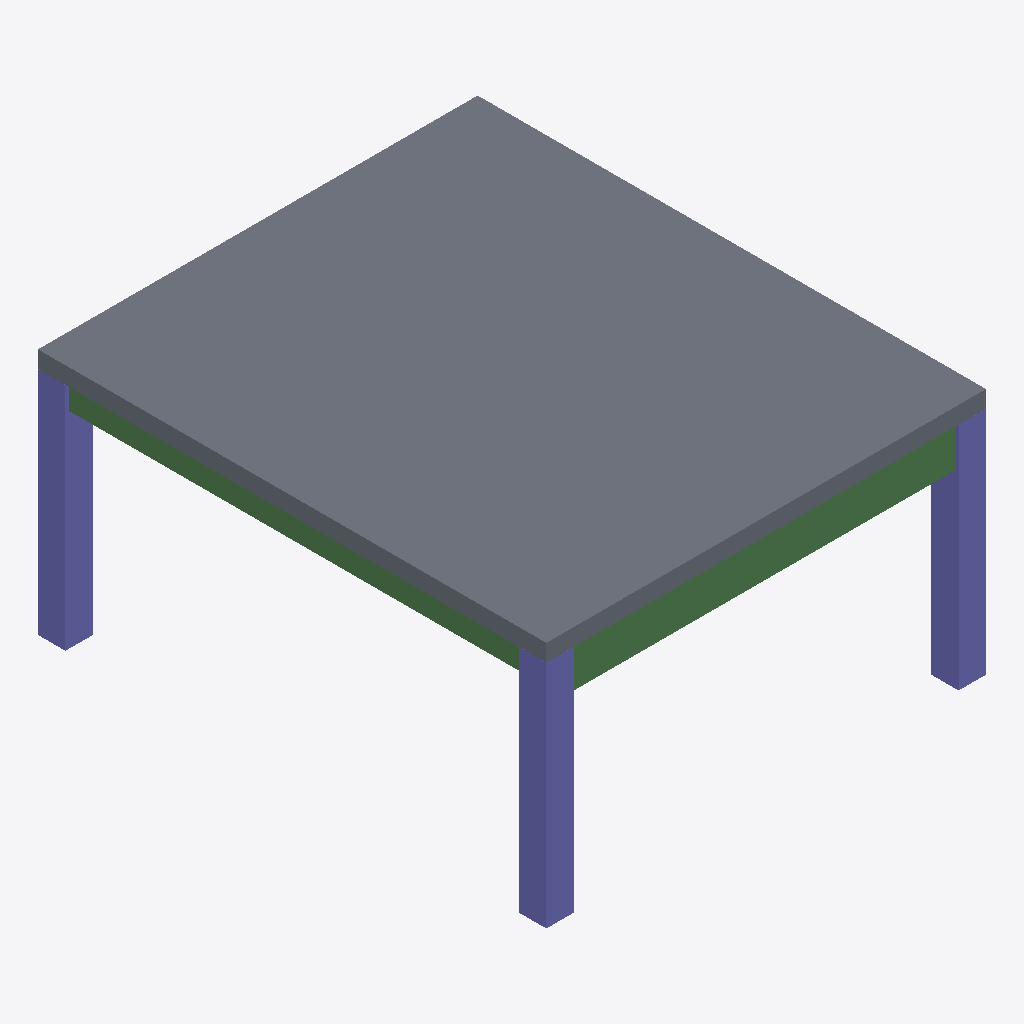
Isometric view of an IFC building model (IFC-SPF (STEP), schema IFC4, length unit metre), seen from the south-west, elements coloured by IFC class: 3 columns (violet), 3 beams (green), 1 slab (grey).
Extent 6.4 m × 7.4 m × 3.6 m (x, y, z). Storeys (5): Foundation at -1.20 m; Level 0 at 0.00 m; Level 1 at 3.60 m; Level 2 at 7.20 m; Roof at 10.80 m. Elements (10): 5 IfcBeam, 4 IfcColumn, 1 IfcSlab.

HEADER;
FILE_DESCRIPTION(('ViewDefinition[DesignTransferView]'),'2;1');
FILE_NAME('/dev/null','2026-11-06T20:34:31+00:00',(''),(''),'IfcOpenShell 0.9.0.post1','IfcOpenShell 0.9.0.post1','Nobody');
FILE_SCHEMA(('IFC4'));
ENDSEC;
DATA;
#1=IFCPROJECT('34t0pDkA187PR4AwQaipCl',$,'TB-01 Renovation (existing frame)',$,$,$,$,(#11),#6);
#13=IFCSITE('1UYFDg5fvCgwjjTE9V2hMl',$,'TB-01 Site',$,$,$,$,$,$,$,$,$,$,$);
#14=IFCBUILDING('0D8mBm09L93AsHrPZMgU9W',$,'TB-01',$,$,$,$,$,$,$,$,$);
#17=IFCBUILDINGSTOREY('3FwYKxfR52POilAi8_EE0F',$,'Foundation',$,$,#23,$,$,$,-1.2);
#24=IFCBUILDINGSTOREY('192EYrDKr84ey6MSXPwITl',$,'Level 0',$,$,#29,$,$,$,0.0);
#30=IFCBUILDINGSTOREY('3fDwfLYZ58Kwi6eE8MsJqu',$,'Level 1',$,$,#35,$,$,$,3.6);
#36=IFCBUILDINGSTOREY('0UpSa5dNj7meJpEgJo5tGl',$,'Level 2',$,$,#41,$,$,$,7.2);
#42=IFCBUILDINGSTOREY('3gkXDBfN55axzeQKHf4YRg',$,'Roof',$,$,#47,$,$,$,10.8);
#210=IFCSLAB('0BGcQCDGj5Y8OKsVK0KtnC',$,'E-S1',$,$,#229,#219,$,$);
#48=IFCCOLUMN('0I7541cXjAI9jclWsibiRA',$,'E-A1',$,$,#68,#57,$,$);
#89=IFCCOLUMN('2m3wg6KPXAr8sLTNanZ83_',$,'E-A2',$,$,#108,#98,$,$);
#69=IFCCOLUMN('212F$aVOH5MuQvPTfeepFP',$,'E-B1',$,$,#88,#78,$,$);
#150=IFCBEAM('1bXJVSE$9D_AQnXrWZnhzI',$,'E-A/12',$,$,#169,#159,$,.BEAM.);
#268=IFCBEAM('0R5OxjGjDEh97TclAcdnwY',$,'N-B1',$,$,#287,#277,$,.BEAM.);
#190=IFCBEAM('23hajYv9f8uxA36u8WDYdk',$,'D-1/AB',$,$,#209,#199,$,.BEAM.);
ENDSEC;
